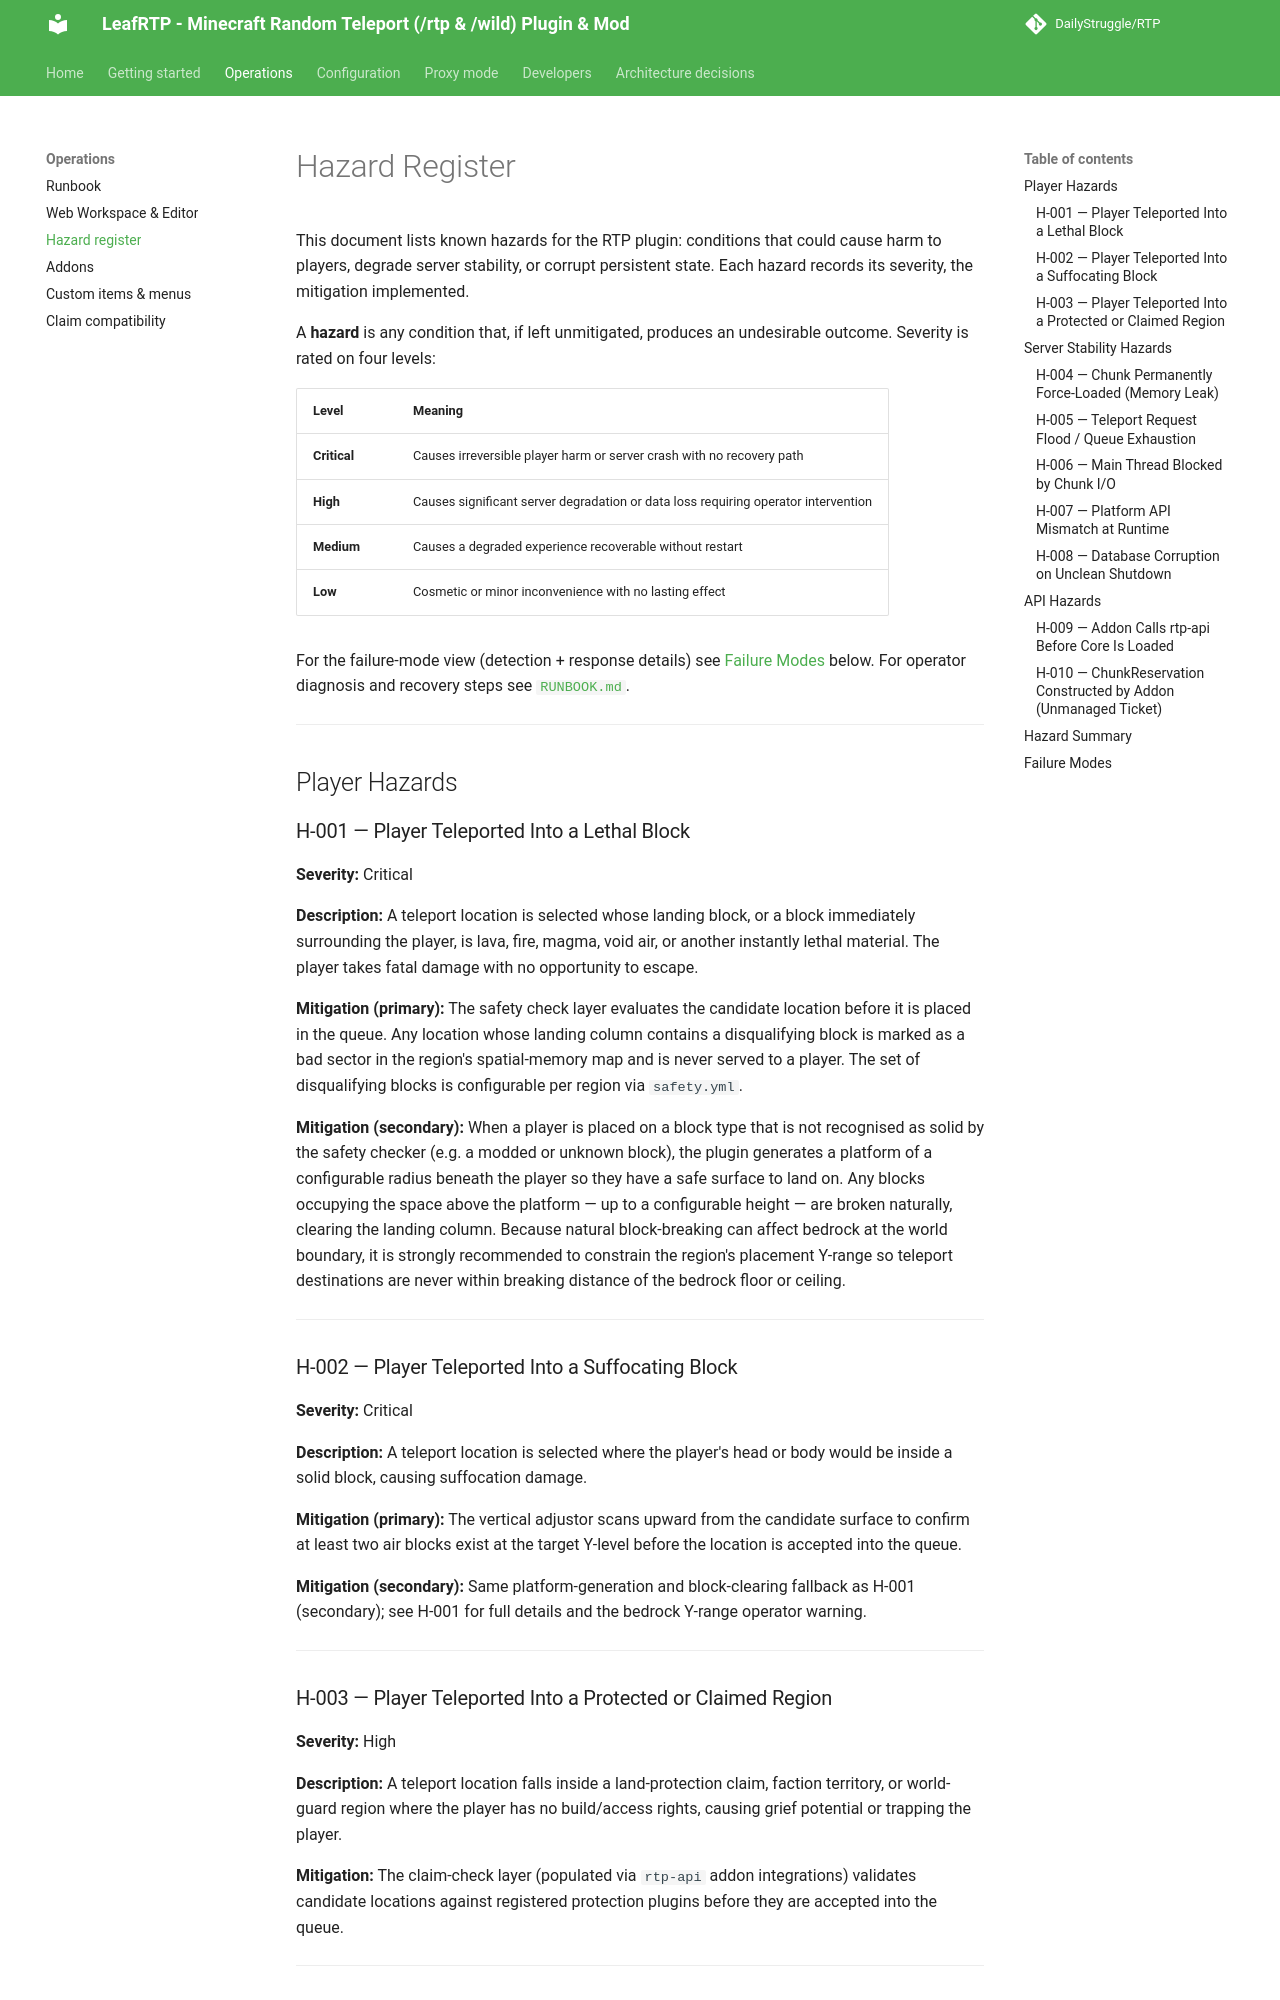

repository: DailyStruggle/RTP · page: dev/HAZARDS/index.html · generator: mkdocs

# Hazard Register

This document lists known hazards for the RTP plugin: conditions that could cause harm to players,
degrade server stability, or corrupt persistent state. Each hazard records its severity, the
mitigation implemented.

A **hazard** is any condition that, if left unmitigated, produces an undesirable outcome. Severity
is rated on four levels:

| Level | Meaning |
|-------|---------|
| **Critical** | Causes irreversible player harm or server crash with no recovery path |
| **High** | Causes significant server degradation or data loss requiring operator intervention |
| **Medium** | Causes a degraded experience recoverable without restart |
| **Low** | Cosmetic or minor inconvenience with no lasting effect |

For the failure-mode view (detection + response details) see [Failure Modes](#failure-modes) below.
For operator diagnosis and recovery steps see [`RUNBOOK.md`](../admin/RUNBOOK.md).

---

## Player Hazards

### H-001 — Player Teleported Into a Lethal Block
**Severity:** Critical

**Description:** A teleport location is selected whose landing block, or a block immediately
surrounding the player, is lava, fire, magma, void air, or another instantly lethal material.
The player takes fatal damage with no opportunity to escape.

**Mitigation (primary):** The safety check layer evaluates the candidate location before it is
placed in the queue. Any location whose landing column contains a disqualifying block is marked
as a bad sector in the region's spatial-memory map and is never served to a player. The set of disqualifying
blocks is configurable per region via `safety.yml`.

**Mitigation (secondary):** When a player is placed on a block type that is not recognised as
solid by the safety checker (e.g. a modded or unknown block), the plugin generates a platform
of a configurable radius beneath the player so they have a safe surface to land on. Any blocks
occupying the space above the platform — up to a configurable height — are broken naturally,
clearing the landing column. Because natural block-breaking can affect bedrock at the world
boundary, it is strongly recommended to constrain the region's placement Y-range so teleport
destinations are never within breaking distance of the bedrock floor or ceiling.

---

### H-002 — Player Teleported Into a Suffocating Block
**Severity:** Critical

**Description:** A teleport location is selected where the player's head or body would be
inside a solid block, causing suffocation damage.

**Mitigation (primary):** The vertical adjustor scans upward from the candidate surface to
confirm at least two air blocks exist at the target Y-level before the location is accepted
into the queue.

**Mitigation (secondary):** Same platform-generation and block-clearing fallback as H-001 (secondary); see H-001 for full details and the bedrock Y-range operator warning.

---
